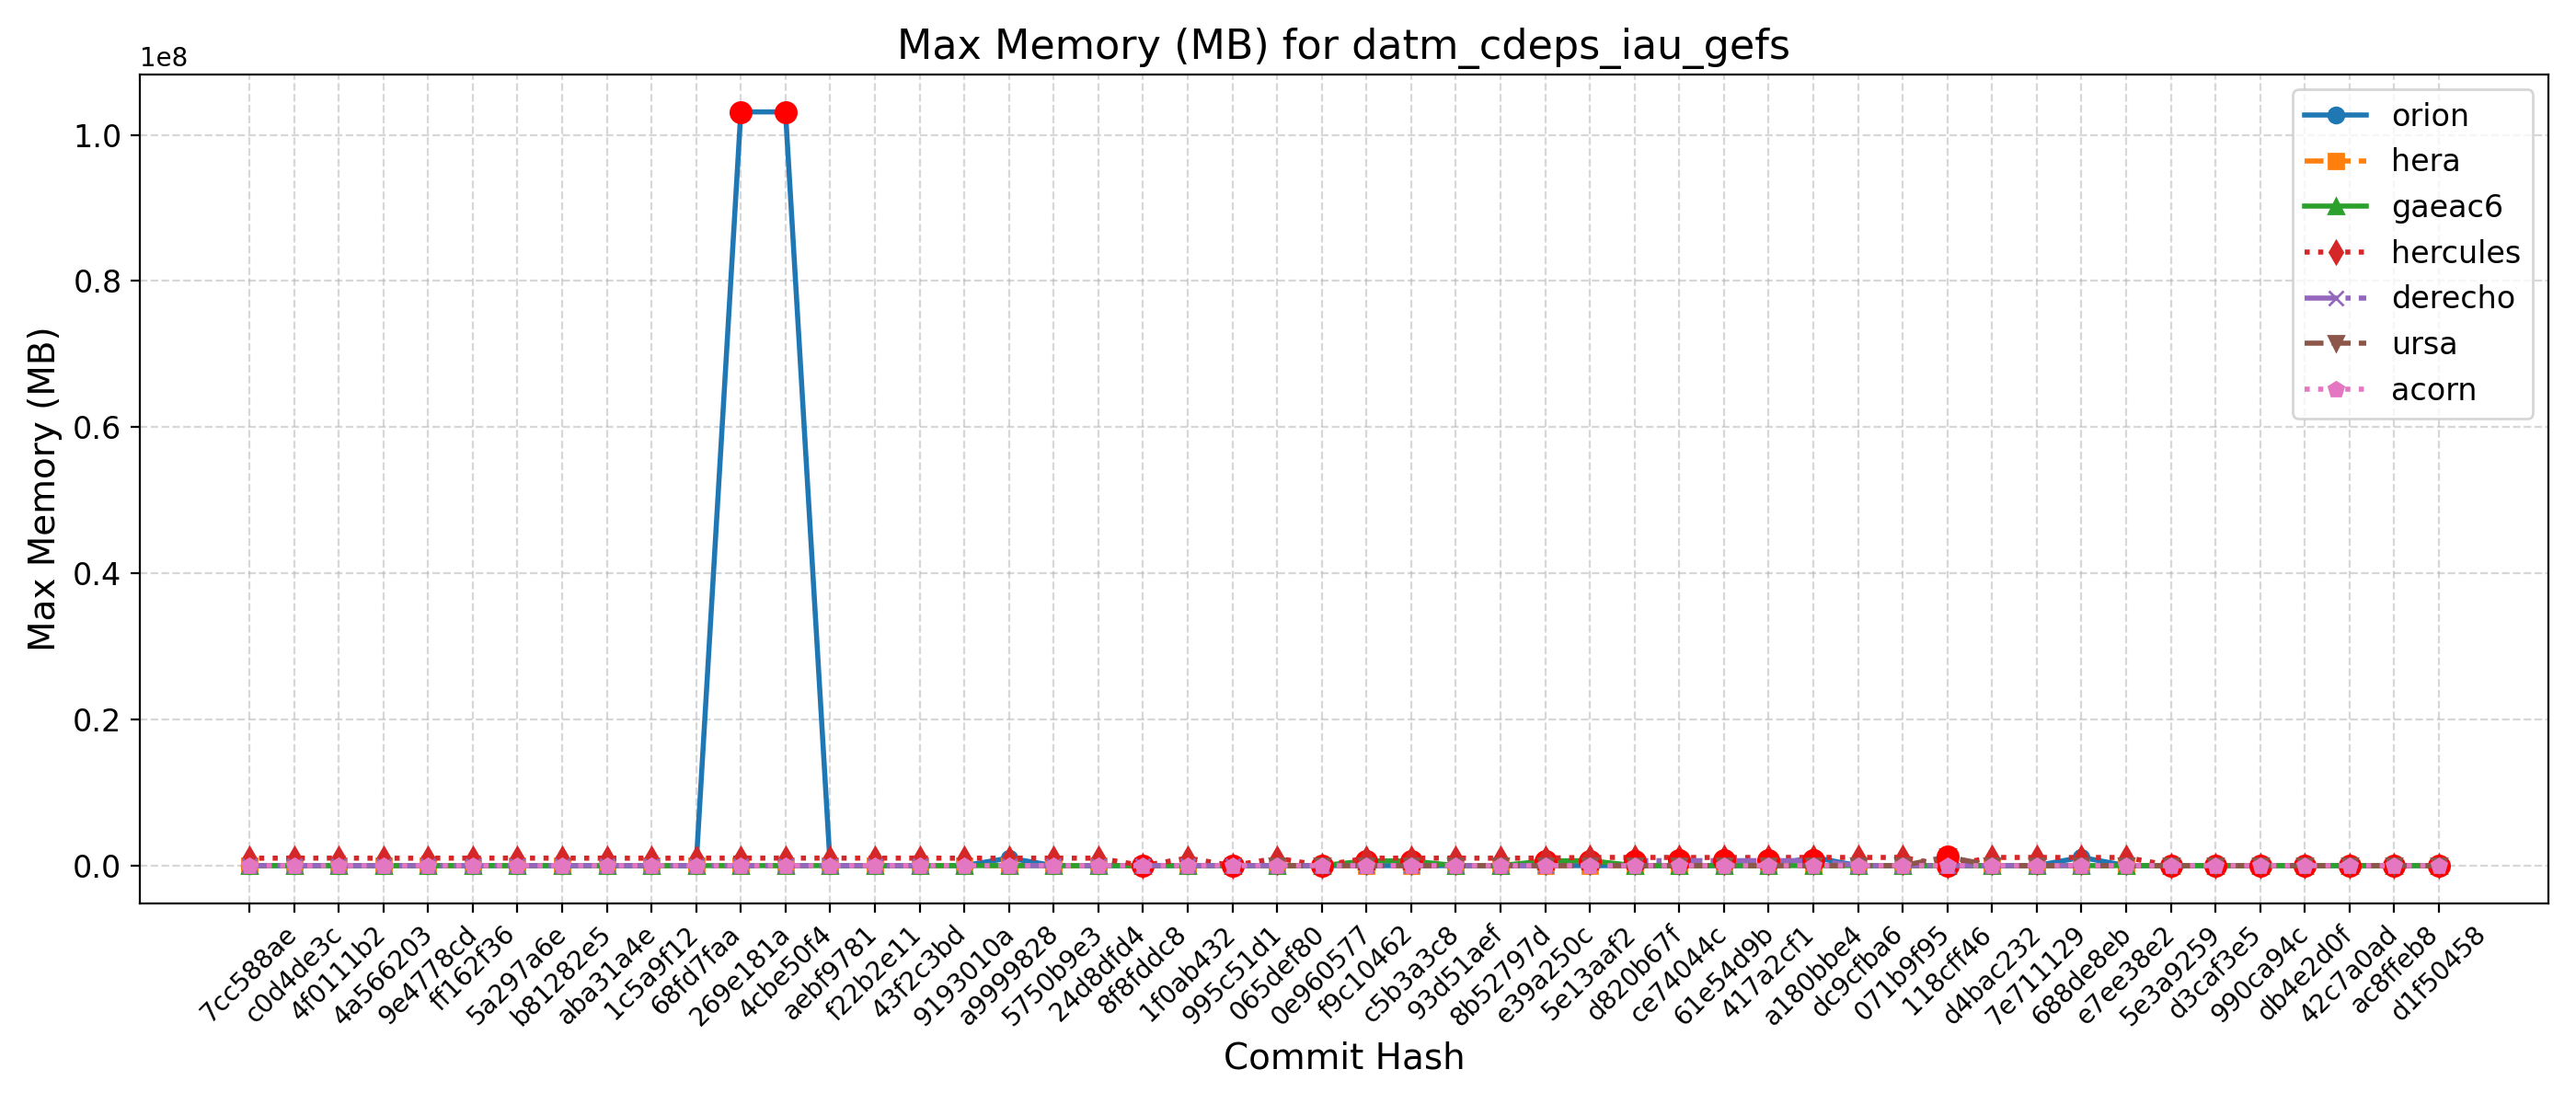

Values plotted in this chart, from the file beside it:
Hash, Date, Message, orion, hera, gaeac6, hercules, derecho, ursa, wcoss2, acorn
d1f50458, 2025-09-23, Automatically add new PRs to WM PR Proje…, 1119, 1263, 679, 1119, , 1199, , 686
ac8ffeb8, 2025-09-23, Update default_vars for stochastic physi…, 1119, 1263, 679, 1119, , 1199, , 686
42c7a0ad, 2025-09-22, Send surface ocean currents to ATM for S…, 1126, 1264, 679, 1115, , 1197, , 685
db4e2d0f, 2025-09-18, Replace icplocn2atm (integer) with use_o…, 1122, 1262, 677, 1110, , 1189, , 684
990ca94c, 2025-09-16, Update tests such that LSM and LANDICE a…, 1122, 1263, 676, 1120, , 1183, , 684
d3caf3e5, 2025-09-15, update mom6 to its main repo. 20250818 c…, 1120, 1266, 679, 1116, , 1206, , 685
5e3a9259, 2025-09-10, Introduce tuning parameter for convectiv…, 1124, 1274, 677, 1114, , 1198, , 684
e7ee38e2, 2025-09-08, Scale-aware 3DTKE EDMF and TTE-EDMF GFS …, 1124, 1266, 677, 1113920, , 1204, , 684
688de8eb, 2025-09-04, Fix default cdmbgwd settings (#2788), 1129560, 1259, 680, 1113604, 677, 1195, , 684
7e711129, 2025-09-02, Use container with spack stack 1.9.2 (#2…, 1123, 1264, 676, 1120736, 677, 1198, , 685
d4bac232, 2025-08-29, MPAS dycore + Atmosphere Generalization …, 1123, 1264, 676, 1120736, 677, 1198, , 685
118cff46, 2025-08-25, Add FV3 grid mask for regional domains t…, 1126, 1272, 677, 1113, 677, 1204248, , 685
071b9f95, 2025-08-22, Fix Restart IAU and Ultra-Low Reproducib…, 1126, 1268, 678, 1121556, 679, 1199, , 684
dc9cfba6, 2025-08-19, Update CICE through 2025-07 and switch t…, 1125, 1253, 679, 1117512, 679, 1199, , 684
a180bbe4, 2025-08-15, FV3: Fix Prate_avg and UPP call freq + F…, 1129256, 1256, 679, 1124676, 682604, 1197, , 683
417a2cf1, 2025-08-13, Fix conus13km tests restart and decompos…, 1134, 1265, 676, 1120680, 680692, 1207, , 686
61e54d9b, 2025-08-11, Add two-way ocean-wave coupling feature …, 1130, 1270, 676, 1108276, 681092, 1203, , 684
ce74044c, 2025-08-06, Create a user-friendly "process model" t…, 1116, 1262, 678, 1118772, 680336, 1206, , 686
d820b67f, 2025-08-01, Update GOCART to v2.4.3 (#2819), 1117, 1268, 677, 1122052, 679124, 1198, , 685
5e13aaf2, 2025-07-29, Update DATM meshes and switch to bilinea…, 1133, 1272, 676616, 1124676, , 1201, , 685
e39a250c, 2025-07-24, Update FV3 hash to include UPP ss192/Urs…, 1028, 1163, 642336, 1033848, 641, 1101, , 652
8b52797d, 2025-07-21, Combination of 2684,2707,2771 (MERRA2 3-…, 1027, 1167, 640, 1019700, 644, 1106, , 649
93d51aef, 2025-07-17, Exporting Canopy Variables from AQM to F…, 1023, 1169, 639, 1030216, 642, 1110, , 646
c5b3a3c8, 2025-07-14, GFDLMP-v3 and TEMPO MP microphysics (#25…, 1027, 1164, 639124, 1025344, 643, 1109, , 648
f9c10462, 2025-07-11, Combination of several CCPP-physics PRs …, 1027, 1165, 645048, 1024144, 641, 1102, , 647
0e960577, 2025-07-09, Combination #2777 (maintask writes CMEPS…, 1027, 1161, 640, 1028, 644, 1105, , 647
065def80, 2025-07-07, Port UFS-WM to Ursa (#2471), 1030, 1157, 641, 1022740, 648, 1105, , 646
995c51d1, 2025-07-03, Upgrade UFS-WM to spack-stack/1.9.2 (#26…, 1030, 1157, 641, 1025, 648, , , 646
1f0ab432, 2025-07-01, Reduce WW3 memory use (#2624), 1018, 1024, 645, 1025140, 648, , , 647
8f8fddc8, 2025-06-30, Bring in scale-aware 3DTKE related chang…, 1005, 1026, 639, 1025, 650, , , 652
24d8dfd4, 2025-06-26, Slight modification in orographic gravit…, 1017, 1019, 639, 1020740, 651, , , 648
5750b9e3, 2025-06-20, gcycle update (#2747), 1025, 1035, 641, 1026312, 655, , , 648
a9999828, 2025-06-12, Add a new parameter in dycore to control…, 1028840, 1048, 639, 1023516, 648, , , 649
9193010a, 2025-06-06, In Noah-MP, set zero for canopy liquid a…, 1007, 1045, 639, 1018096, , , , 645
43f2c3bd, 2025-06-04, Urgent Documentation Update for HSD Capa…, 1013, 1042, 640, 1027904, 647, , , 647
f22b2e11, 2025-06-02, Bug fix for surface roughness calculatio…, 1013, 1042, 640, 1027904, 647, , , 647
aebf9781, 2025-05-27, Fix bug to improve wave initialization b…, 1021, 1031, 644, 1028732, 646, , , 647
4cbe50f4, 2025-05-23, Add idealized, regional tropical cyclone…, 103142801, 1025, 643, 1032356, 648, , , 645
269e181a, 2025-05-23, Add GFSv17 IAU restart tests without wav…, 103142801, 1025, 643, 1032356, 648, , , 645
68fd7faa, 2025-05-15, Enable Hera, Hercules Gnu tests: cpld_de…, 1025, 1038, 641, 1027784, 646, , , 645
1c5a9f12, 2025-05-09, Add "ultra low" coupled configurations t…, 1025, 1033, 641, 1016440, 646, , , 645
aba31a4e, 2025-05-06, Resolve miscellaneous WM issues and upda…, 1025, 1035, 647, 1023128, 647, , , 650
b81282e5, 2025-05-05, Switch to vector remapping and bilinear …, 1025, 1035, 647, 1022432, 647, , , 650
5a297a6e, 2025-05-02, improve coupled model startup cost for w…, 1024, 1027, 641, 1035264, 650, , , 645
ff162f36, 2025-05-01, NSSL MP scheme updates + Stochastic Phys…, 1021, 1028, 644, 1026548, 646, , , 646
9e4778cd, 2025-04-25, Loosen restriction on optional arguments…, 1018, 1036, 645, 1023284, 651, , , 648
4a566203, 2025-04-23, CMake Atmosphere Dycore Generalization +…, 1016, 1041, 644, 1011400, 646, , , 646
4f0111b2, 2025-04-21, Add CMEPS log file at restart write; IAU…, 1023, 1026, 645, 1031296, 646, , , 653
c0d4de3c, 2025-04-18, Update mom6 to its main repository 20250…, 1021, 1031, 641, 1026660, 650, , , 645
7cc588ae, 2025-04-16, Add PIO configuration variables for CMEP…, 1022, 1034, 646, 1016056, 646, , , 647
